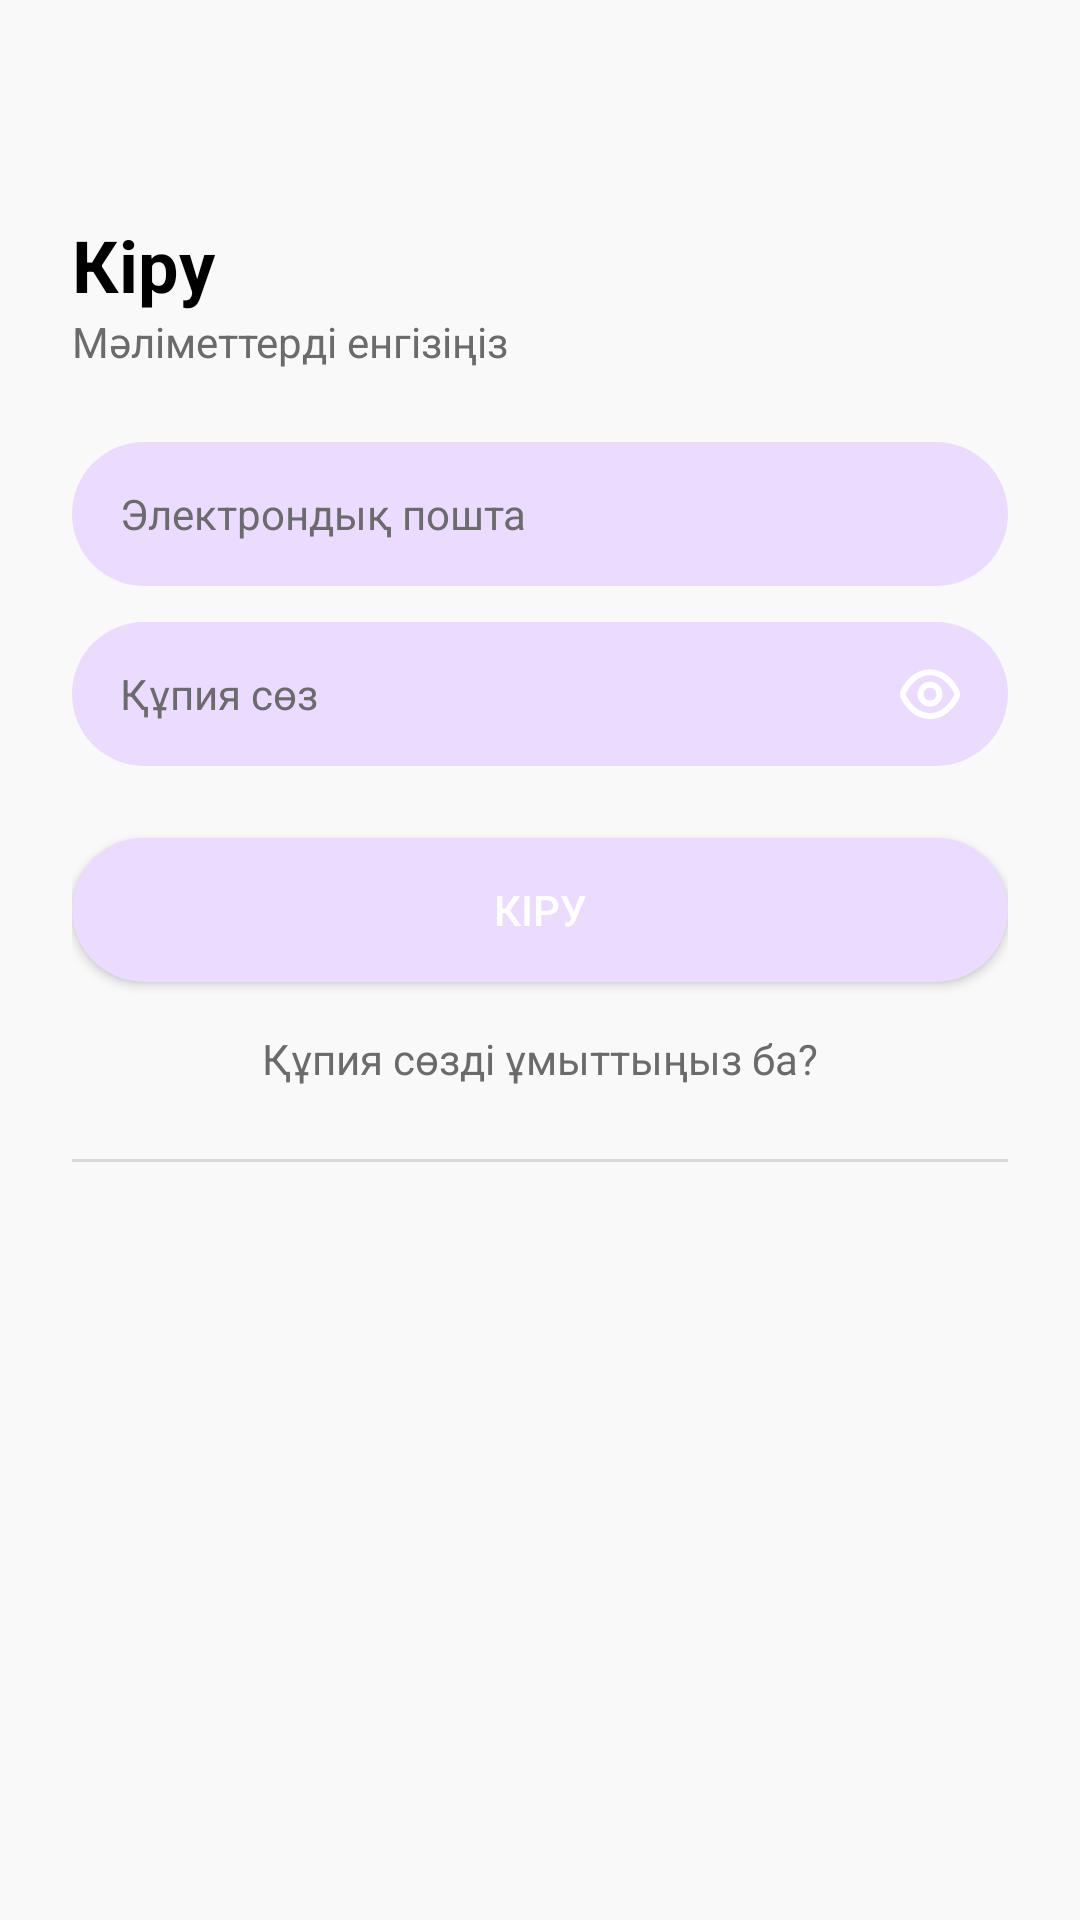

Reconstruct the res/layout file that produces this screen, plus the resources it refers to.
<!-- AndroidManifest.xml: application theme Theme.Tildau -->
<!-- res/layout/activity_login.xml -->
<?xml version="1.0" encoding="utf-8"?>
<ScrollView xmlns:android="http://schemas.android.com/apk/res/android"
    xmlns:app="http://schemas.android.com/apk/res-auto"
    android:layout_width="match_parent"
    android:layout_height="match_parent"
    android:background="#f9f9f9">

    <LinearLayout
        android:layout_width="match_parent"
        android:layout_height="wrap_content"
        android:orientation="vertical"
        android:padding="24dp">

        <ImageButton
            android:id="@+id/btnClose"
            android:layout_width="24dp"
            android:layout_height="24dp"
            android:background="@android:color/transparent"
            android:src="@drawable/ic_close_black"
            android:layout_marginBottom="24dp"
            android:layout_gravity="start"
            android:visibility="invisible" />

        <TextView
            android:text="Кіру"
            android:textSize="24sp"
            android:textStyle="bold"
            android:textColor="#000000"
            android:layout_width="wrap_content"
            android:layout_height="wrap_content" />

        <TextView
            android:text="Мәліметтерді енгізіңіз"
            android:textSize="14sp"
            android:textColor="#6b6b6b"
            android:layout_marginBottom="24dp"
            android:layout_width="wrap_content"
            android:layout_height="wrap_content" />

        <EditText
            android:id="@+id/etEmail"
            android:layout_width="match_parent"
            android:layout_height="48dp"
            android:hint="Электрондық пошта"
            android:inputType="textEmailAddress"
            android:background="@drawable/bg_input"
            android:paddingHorizontal="16dp"
            android:textColor="#000000"
            android:textColorHint="#6b6b6b"
            android:textSize="14sp"
            android:layout_marginBottom="12dp" />

        <RelativeLayout
            android:layout_width="match_parent"
            android:layout_height="wrap_content"
            android:layout_marginBottom="24dp">

            <EditText
                android:id="@+id/etPassword"
                android:layout_width="match_parent"
                android:layout_height="48dp"
                android:hint="Құпия сөз"
                android:inputType="textPassword"
                android:background="@drawable/bg_input"
                android:paddingHorizontal="16dp"
                android:paddingEnd="48dp"
                android:textColor="#000000"
                android:textColorHint="#6b6b6b"
                android:textSize="14sp" />

            <ImageButton
                android:id="@+id/btnTogglePassword"
                android:layout_width="20dp"
                android:layout_height="20dp"
                android:layout_alignParentEnd="true"
                android:layout_centerVertical="true"
                android:layout_marginEnd="16dp"
                android:background="@android:color/transparent"
                android:src="@drawable/ic_eye_show" />
        </RelativeLayout>

        <Button
            android:id="@+id/btnLogin"
            android:layout_width="match_parent"
            android:layout_height="48dp"
            android:text="Кіру"
            android:textColor="#ffffff"
            android:background="@drawable/bg_input"
            android:layout_marginBottom="16dp" />

        <TextView
            android:id="@+id/forgotPassword"
            android:text="Құпия сөзді ұмыттыңыз ба?"
            android:textSize="14sp"
            android:textColor="#6b6b6b"
            android:layout_gravity="center_horizontal"
            android:layout_marginBottom="24dp"
            android:layout_width="wrap_content"
            android:layout_height="wrap_content" />

        <LinearLayout
            android:layout_width="match_parent"
            android:layout_height="wrap_content"
            android:orientation="horizontal"
            android:gravity="center"
            android:layout_marginBottom="24dp">

            <View
                android:layout_width="0dp"
                android:layout_height="1dp"
                android:layout_weight="1"
                android:background="#d9d9d9" />

        </LinearLayout>

    </LinearLayout>
</ScrollView>
<!-- resources referenced by this layout -->
<resources>
  <!-- drawable bg_input (drawable) -->
  <shape xmlns:android="http://schemas.android.com/apk/res/android">
      <solid android:color="#EADBFF" />
      <corners android:radius="25dp" />
  </shape>
  <!-- drawable ic_close_black (drawable) -->
  <vector xmlns:android="http://schemas.android.com/apk/res/android"
      android:width="24dp"
      android:height="24dp"
      android:viewportWidth="24"
      android:viewportHeight="24">
  
      <path
          android:fillColor="#000000"
          android:pathData="M18.3,5.71 L12,12 l6.3,6.29c0.39,0.39 0.39,1.02 0,1.41 -0.39,0.39 -1.02,0.39 -1.41,0L12,13.41 7.11,18.29c-0.39,0.39 -1.02,0.39 -1.41,0 -0.39,-0.39 -0.39,-1.02 0,-1.41L10.59,12 5.7,7.11c-0.39,-0.39 -0.39,-1.02 0,-1.41 0.39,-0.39 1.02,-0.39 1.41,0L12,10.59l5.29,-5.3c0.39,-0.39 1.02,-0.39 1.41,0 0.39,0.39 0.39,1.02 0,1.42z" />
  </vector>
  <!-- drawable ic_eye_show (drawable) -->
  <vector xmlns:android="http://schemas.android.com/apk/res/android"
      android:width="24dp"
      android:height="24dp"
      android:viewportWidth="24"
      android:viewportHeight="24">
      <path
          android:pathData="M15.161,12.052C15.161,13.798 13.745,15.213 12,15.213C10.253,15.213 8.839,13.798 8.839,12.052C8.839,10.305 10.253,8.89 12,8.89C13.745,8.89 15.161,10.305 15.161,12.052Z"
          android:strokeLineJoin="round"
          android:strokeWidth="2"
          android:fillColor="#00000000"
          android:fillType="evenOdd"
          android:strokeColor="#ffffff"
          android:strokeLineCap="round"/>
      <path
          android:pathData="M11.998,19.354C15.806,19.354 19.289,16.616 21.25,12.052C19.289,7.488 15.806,4.75 11.998,4.75H12.002C8.194,4.75 4.711,7.488 2.75,12.052C4.711,16.616 8.194,19.354 12.002,19.354H11.998Z"
          android:strokeLineJoin="round"
          android:strokeWidth="2"
          android:fillColor="#00000000"
          android:fillType="evenOdd"
          android:strokeColor="#ffffff"
          android:strokeLineCap="round"/>
  </vector>
  <style name="Theme.Tildau" parent="Theme.Material3.Light.NoActionBar">
          <item name="colorControlHighlight">@color/white</item>
      </style>
  <color name="white">#FFFFFFFF</color>
</resources>
